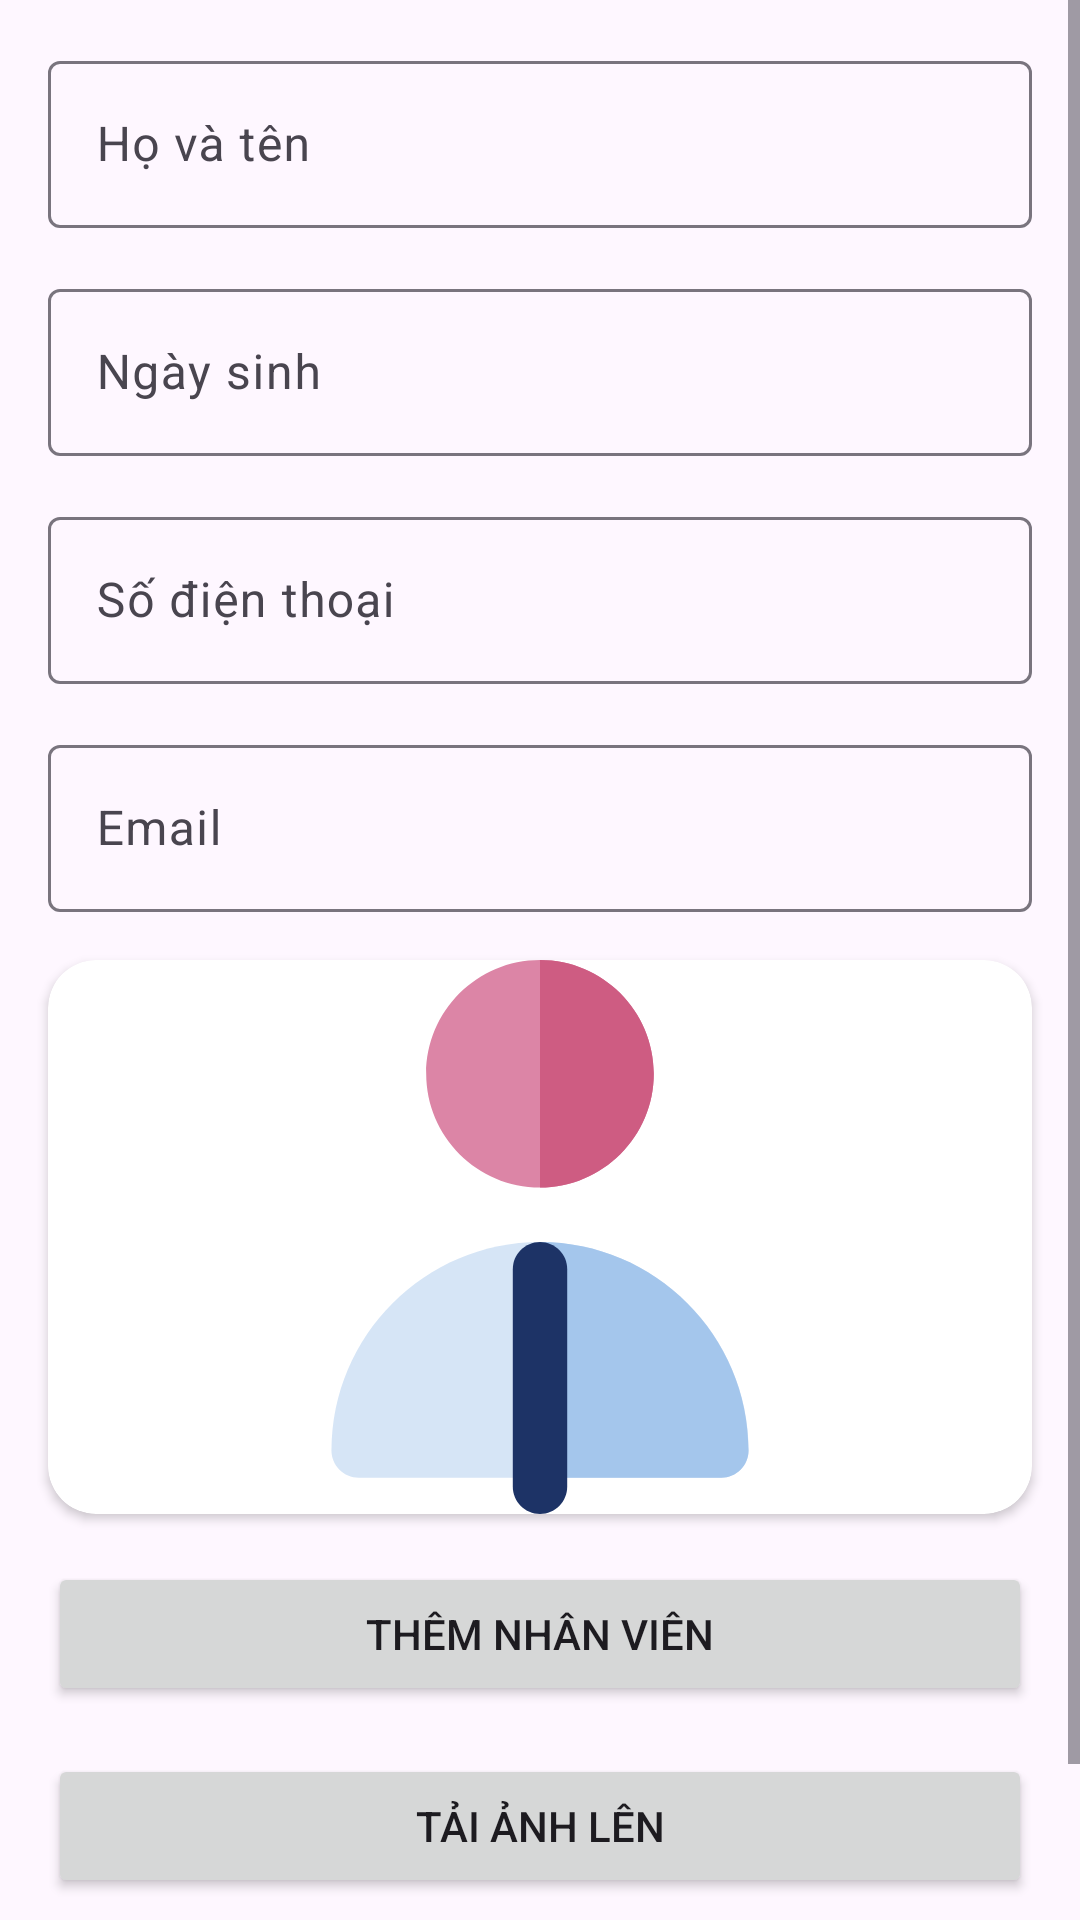

Write the Android layout XML for this screen, with the resource values it uses.
<!-- AndroidManifest.xml: application theme Theme.QuanLyGuiXe -->
<!-- res/layout/fragment_add_update_employee.xml -->
<?xml version="1.0" encoding="utf-8"?>
<ScrollView xmlns:android="http://schemas.android.com/apk/res/android"
    xmlns:app="http://schemas.android.com/apk/res-auto"
    android:layout_width="match_parent"
    android:layout_height="match_parent">

    <androidx.constraintlayout.widget.ConstraintLayout
        android:layout_width="match_parent"
        android:layout_height="wrap_content">

        <com.google.android.material.textfield.TextInputLayout
            android:id="@+id/text_input_employee_name"
            android:layout_width="0dp"
            android:layout_height="wrap_content"
            android:layout_marginHorizontal="@dimen/dp_16"
            android:layout_marginTop="@dimen/dp_15"
            app:layout_constraintEnd_toEndOf="parent"
            app:layout_constraintStart_toStartOf="parent"
            app:layout_constraintTop_toTopOf="parent">

            <com.google.android.material.textfield.TextInputEditText
                android:layout_width="match_parent"
                android:layout_height="match_parent"
                android:hint="@string/text_input_employee_name" />

        </com.google.android.material.textfield.TextInputLayout>

        <com.google.android.material.textfield.TextInputLayout
            android:id="@+id/text_input_employee_date_of_birth"
            android:layout_width="0dp"
            android:layout_height="wrap_content"
            android:layout_marginTop="@dimen/dp_15"
            app:layout_constraintEnd_toEndOf="@id/text_input_employee_name"
            app:layout_constraintStart_toStartOf="@id/text_input_employee_name"
            app:layout_constraintTop_toBottomOf="@id/text_input_employee_name">

            <com.google.android.material.textfield.TextInputEditText
                android:layout_width="match_parent"
                android:layout_height="match_parent"
                android:hint="@string/text_input_employee_date_of_birth" />

        </com.google.android.material.textfield.TextInputLayout>

        <com.google.android.material.textfield.TextInputLayout
            android:id="@+id/text_input_employee_number_phone"
            android:layout_width="0dp"
            android:layout_height="wrap_content"
            android:layout_marginTop="@dimen/dp_15"
            app:layout_constraintEnd_toEndOf="@id/text_input_employee_date_of_birth"
            app:layout_constraintStart_toStartOf="@id/text_input_employee_date_of_birth"
            app:layout_constraintTop_toBottomOf="@id/text_input_employee_date_of_birth">

            <com.google.android.material.textfield.TextInputEditText
                android:layout_width="match_parent"
                android:layout_height="match_parent"
                android:hint="@string/text_input_employee_number_phone"
                android:inputType="phone" />

        </com.google.android.material.textfield.TextInputLayout>

        <com.google.android.material.textfield.TextInputLayout
            android:id="@+id/text_input_employee_email"
            android:layout_width="0dp"
            android:layout_height="wrap_content"
            android:layout_marginTop="@dimen/dp_15"
            app:layout_constraintEnd_toEndOf="@id/text_input_employee_number_phone"
            app:layout_constraintStart_toStartOf="@id/text_input_employee_number_phone"
            app:layout_constraintTop_toBottomOf="@id/text_input_employee_number_phone">

            <com.google.android.material.textfield.TextInputEditText
                android:layout_width="match_parent"
                android:layout_height="match_parent"
                android:hint="@string/text_input_employee_email"
                android:inputType="textEmailAddress" />

        </com.google.android.material.textfield.TextInputLayout>

        <androidx.cardview.widget.CardView
            android:id="@+id/layout_employee"
            android:layout_width="0dp"
            android:layout_height="0dp"
            android:layout_marginVertical="@dimen/dp_16"
            app:layout_constraintBottom_toTopOf="@id/button_add_update_employee"
            app:layout_constraintDimensionRatio="H,16:9"
            app:cardCornerRadius="@dimen/dp_16"
            app:layout_constraintEnd_toEndOf="@id/text_input_employee_name"
            app:layout_constraintStart_toStartOf="@id/text_input_employee_name"
            app:layout_constraintTop_toBottomOf="@id/text_input_employee_email" >

            <ImageView
                android:id="@+id/image_employee"
                android:layout_width="match_parent"
                android:layout_height="match_parent"
                android:scaleType="fitCenter"
                android:src="@drawable/ic_employee" />
        </androidx.cardview.widget.CardView>

        <Button
            android:id="@+id/button_add_update_employee"
            android:layout_width="0dp"
            android:layout_height="wrap_content"
            android:layout_marginTop="@dimen/dp_16"
            android:text="@string/text_button_add_nhanvien"
            app:layout_constraintEnd_toEndOf="@+id/text_input_employee_email"
            app:layout_constraintStart_toStartOf="@+id/text_input_employee_email"
            app:layout_constraintTop_toBottomOf="@id/layout_employee" />

        <Button
            android:id="@+id/button_upload_image"
            android:layout_width="0dp"
            android:layout_height="wrap_content"
            android:layout_marginTop="@dimen/dp_16"
            android:text="@string/button_upload_image"
            app:layout_constraintEnd_toEndOf="@+id/text_input_employee_email"
            app:layout_constraintStart_toStartOf="@+id/text_input_employee_email"
            app:layout_constraintTop_toBottomOf="@id/button_add_update_employee" />

        <Button
            android:id="@+id/button_clear_all_info"
            android:layout_width="0dp"
            android:layout_height="wrap_content"
            android:layout_marginTop="@dimen/dp_16"
            android:text="@string/text_clear_all_info"
            app:layout_constraintEnd_toEndOf="@+id/text_input_employee_email"
            app:layout_constraintStart_toStartOf="@+id/text_input_employee_email"
            app:layout_constraintTop_toBottomOf="@id/button_upload_image" />

    </androidx.constraintlayout.widget.ConstraintLayout>

</ScrollView>
<!-- resources referenced by this layout -->
<resources>
  <dimen name="dp_15">15dp</dimen>
  <dimen name="dp_16">16dp</dimen>
  <!-- drawable ic_employee (drawable) -->
  <vector android:height="90dp" android:viewportHeight="512"
      android:viewportWidth="512" android:width="90dp" xmlns:android="http://schemas.android.com/apk/res/android">
      <path android:fillColor="#DC85A6" android:pathData="M256,0c-57.99,0 -105.17,47.18 -105.17,105.17c0,57.99 47.18,105.17 105.17,105.17s105.17,-47.18 105.17,-105.17C361.17,47.18 313.99,0 256,0z"/>
      <path android:fillColor="#D6E5F6" android:pathData="M256,260.61c-106.27,0 -192.73,86.46 -192.73,192.73c0,13.89 11.26,25.14 25.14,25.14h335.19c13.88,0 25.14,-11.25 25.14,-25.14C448.73,347.07 362.27,260.61 256,260.61z"/>
      <path android:fillColor="#A4C6EC" android:pathData="M256,260.61v217.87h167.59c13.88,0 25.14,-11.25 25.14,-25.14C448.73,347.07 362.27,260.61 256,260.61z"/>
      <path android:fillColor="#1D3366" android:pathData="M256,260.61c-13.88,0 -25.14,11.26 -25.14,25.14v201.11C230.86,500.75 242.12,512 256,512s25.14,-11.25 25.14,-25.14V285.75C281.14,271.87 269.88,260.61 256,260.61z"/>
      <path android:fillColor="#CE5C82" android:pathData="M256,0v210.33c57.99,0 105.17,-47.18 105.17,-105.17C361.17,47.18 313.99,0 256,0z"/>
  </vector>
  <string name="button_upload_image">Tải ảnh lên</string>
  <string name="text_button_add_nhanvien">Thêm nhân viên</string>
  <string name="text_clear_all_info">Xóa dữ liệu</string>
  <string name="text_input_employee_date_of_birth">Ngày sinh</string>
  <string name="text_input_employee_email">Email</string>
  <string name="text_input_employee_name">Họ và tên</string>
  <string name="text_input_employee_number_phone">Số điện thoại</string>
  <style name="Theme.QuanLyGuiXe" parent="Base.Theme.QuanLyGuiXe" />
  <style name="Base.Theme.QuanLyGuiXe" parent="Theme.Material3.DayNight.NoActionBar">
          
          
      </style>
</resources>
